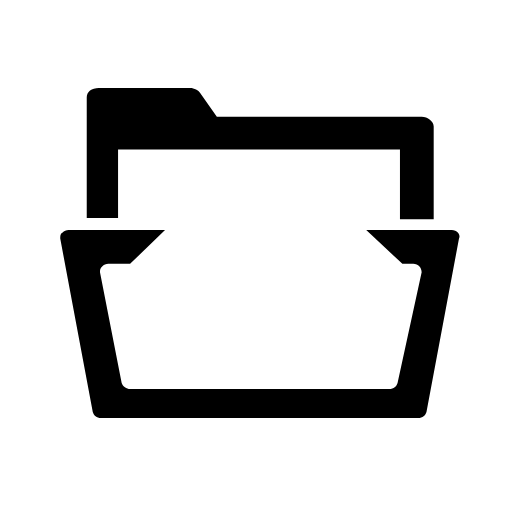
t = 0.00 s
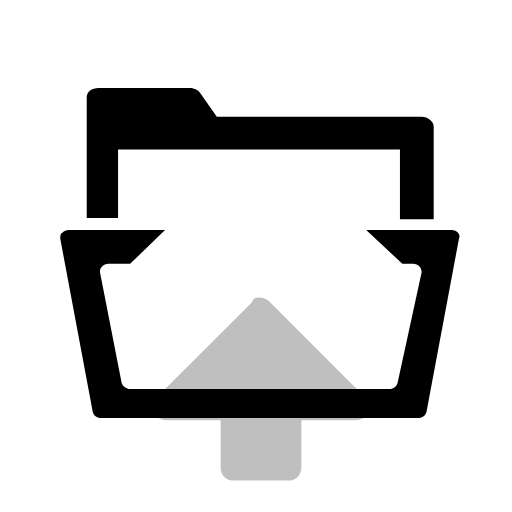
t = 0.31 s
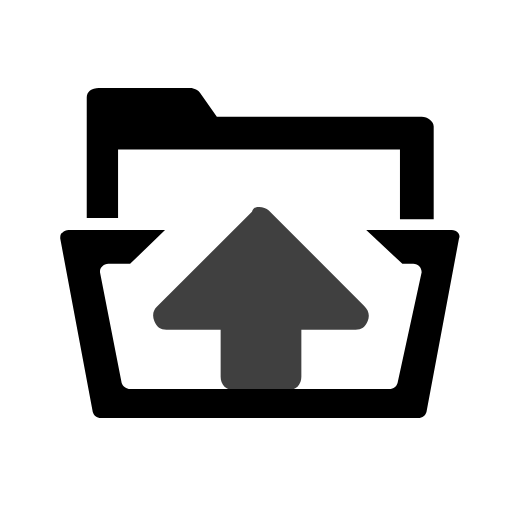
t = 0.94 s
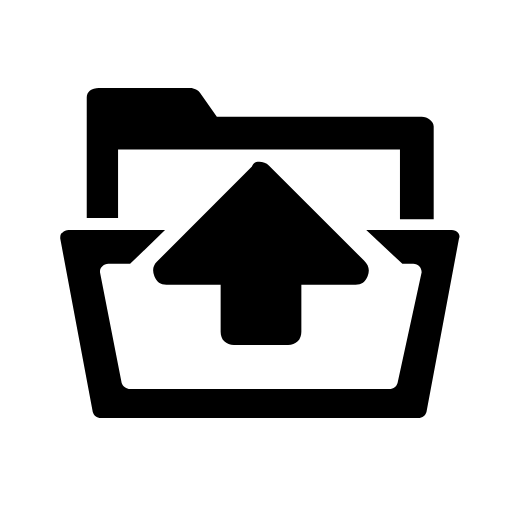
t = 1.25 s
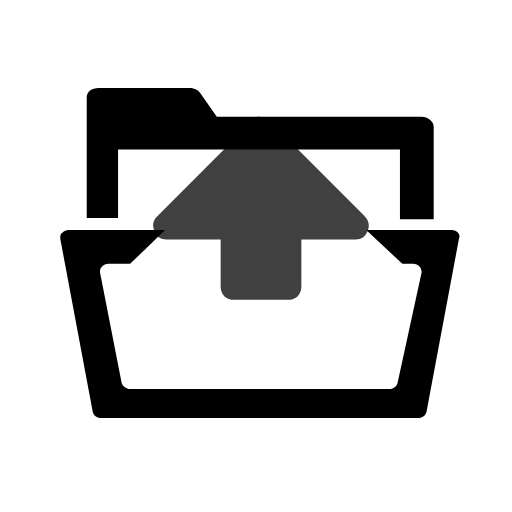
t = 1.56 s
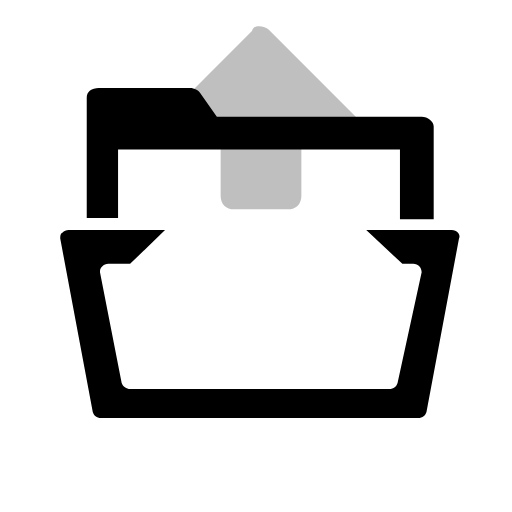
t = 2.19 s

The animated SVG that drew these frames (rendered in a browser with its animation timeline set to each time). Animation: 2 SMIL elements (animate=1,animateMotion=1); one cycle of 2.50 s, repeats indefinitely.

<?xml version="1.0" encoding="UTF-8" standalone="no"?>
<!-- Generator: Adobe Illustrator 21.1.0, SVG Export Plug-In . SVG Version: 6.00 Build 0)  -->

<svg
   xmlns:dc="http://purl.org/dc/elements/1.1/"
   xmlns:cc="http://creativecommons.org/ns#"
   xmlns:rdf="http://www.w3.org/1999/02/22-rdf-syntax-ns#"
   xmlns:svg="http://www.w3.org/2000/svg"
   xmlns="http://www.w3.org/2000/svg"
   xmlns:sodipodi="http://sodipodi.sourceforge.net/DTD/sodipodi-0.dtd"
   xmlns:inkscape="http://www.inkscape.org/namespaces/inkscape"
   version="1.1"
   id="Ebene_1"
   x="0px"
   y="0px"
   viewBox="0 0 42.5 42.5"
   style="enable-background:new 0 0 42.5 42.5;"
   xml:space="preserve"
   sodipodi:docname="icon_filemanager_uploading_animate.svg"
   inkscape:version="0.92.5 (2060ec1f9f, 2020-04-08)"><metadata
   id="metadata64"><rdf:RDF><cc:Work
       rdf:about=""><dc:format>image/svg+xml</dc:format><dc:type
         rdf:resource="http://purl.org/dc/dcmitype/StillImage" /><dc:title /></cc:Work></rdf:RDF></metadata><defs
   id="defs62" /><sodipodi:namedview
   pagecolor="#ffffff"
   bordercolor="#666666"
   borderopacity="1"
   objecttolerance="10"
   gridtolerance="10"
   guidetolerance="10"
   inkscape:pageopacity="0"
   inkscape:pageshadow="2"
   inkscape:window-width="1864"
   inkscape:window-height="1043"
   id="namedview60"
   showgrid="false"
   inkscape:zoom="11.30596"
   inkscape:cx="35.217075"
   inkscape:cy="18.531342"
   inkscape:window-x="1976"
   inkscape:window-y="0"
   inkscape:window-maximized="1"
   inkscape:current-layer="Ebene_1" />
<path
   d="M 9.8,18.1 H 7.2 v -10 c 0,-0.5 0.4,-0.8 1,-0.8 h 7.6 c 0.3,0 0.7,0.2 0.8,0.4 l 1.4,2 h 17 c 0.5,0 1,0.4 1,0.8 v 7.7 H 33.2 V 12.4 H 9.8 Z M 38,19.3 c -0.1,-0.1 -0.3,-0.2 -0.5,-0.2 h -7.1 l 3,2.8 h 0.9 c 0.2,0 0.4,0.1 0.5,0.2 0.1,0.1 0.2,0.3 0.2,0.5 l -2,9.2 c -0.1,0.3 -0.3,0.5 -0.7,0.5 H 10.8 c -0.3,0 -0.6,-0.2 -0.7,-0.5 L 8.3,22.6 c 0,-0.2 0,-0.3 0.2,-0.5 C 8.6,22 8.8,21.9 9,21.9 h 1.8 l 2.9,-2.8 h -8 C 5.5,19.1 5.3,19.2 5.2,19.3 5,19.4 5,19.6 5,19.8 l 2.7,14.4 c 0.1,0.3 0.3,0.5 0.7,0.5 h 26.3 c 0.4,0 0.6,-0.2 0.7,-0.5 l 2.7,-14.4 c 0.1,-0.2 0,-0.4 -0.1,-0.5 z"
   id="folder"
   inkscape:connector-curvature="0"
   sodipodi:nodetypes="ccsssccsscccccssccssccssccssccscccssccs" />
<path
   id="arrow"
   d="m 30.514904,27.928697 c -0.2,0.5 -0.5,0.7 -1,0.7 h -4.499999 v 3.9 c 0,0.3 -0.1,0.6 -0.3,0.8 -0.2,0.2 -0.5,0.3 -0.8,0.3 h -4.5 c -0.3,0 -0.6,-0.1 -0.8,-0.3 -0.2,-0.2 -0.3,-0.5 -0.3,-0.8 v -3.9 h -4.5 c -0.5,0 -0.8,-0.2 -1,-0.7 -0.2,-0.5 -0.1,-0.9 0.2,-1.2 l 7.9,-7.9 c 0.1,-0.3 0.3,-0.4 0.6,-0.4 0.3,0 0.6,0.1 0.8,0.3 l 7.899999,7.9 c 0.4,0.4 0.5,0.8 0.3,1.3 z"
   inkscape:connector-curvature="0"
   sodipodi:nodetypes="sscsssssscssscssss">
    <animateMotion path="M 0,10 V -20" dur="2.5s" repeatCount="indefinite"/>
    <animate attributeName="opacity" values="0;1;0" dur="2.5s" repeatCount="indefinite" />
</path>
</svg>
